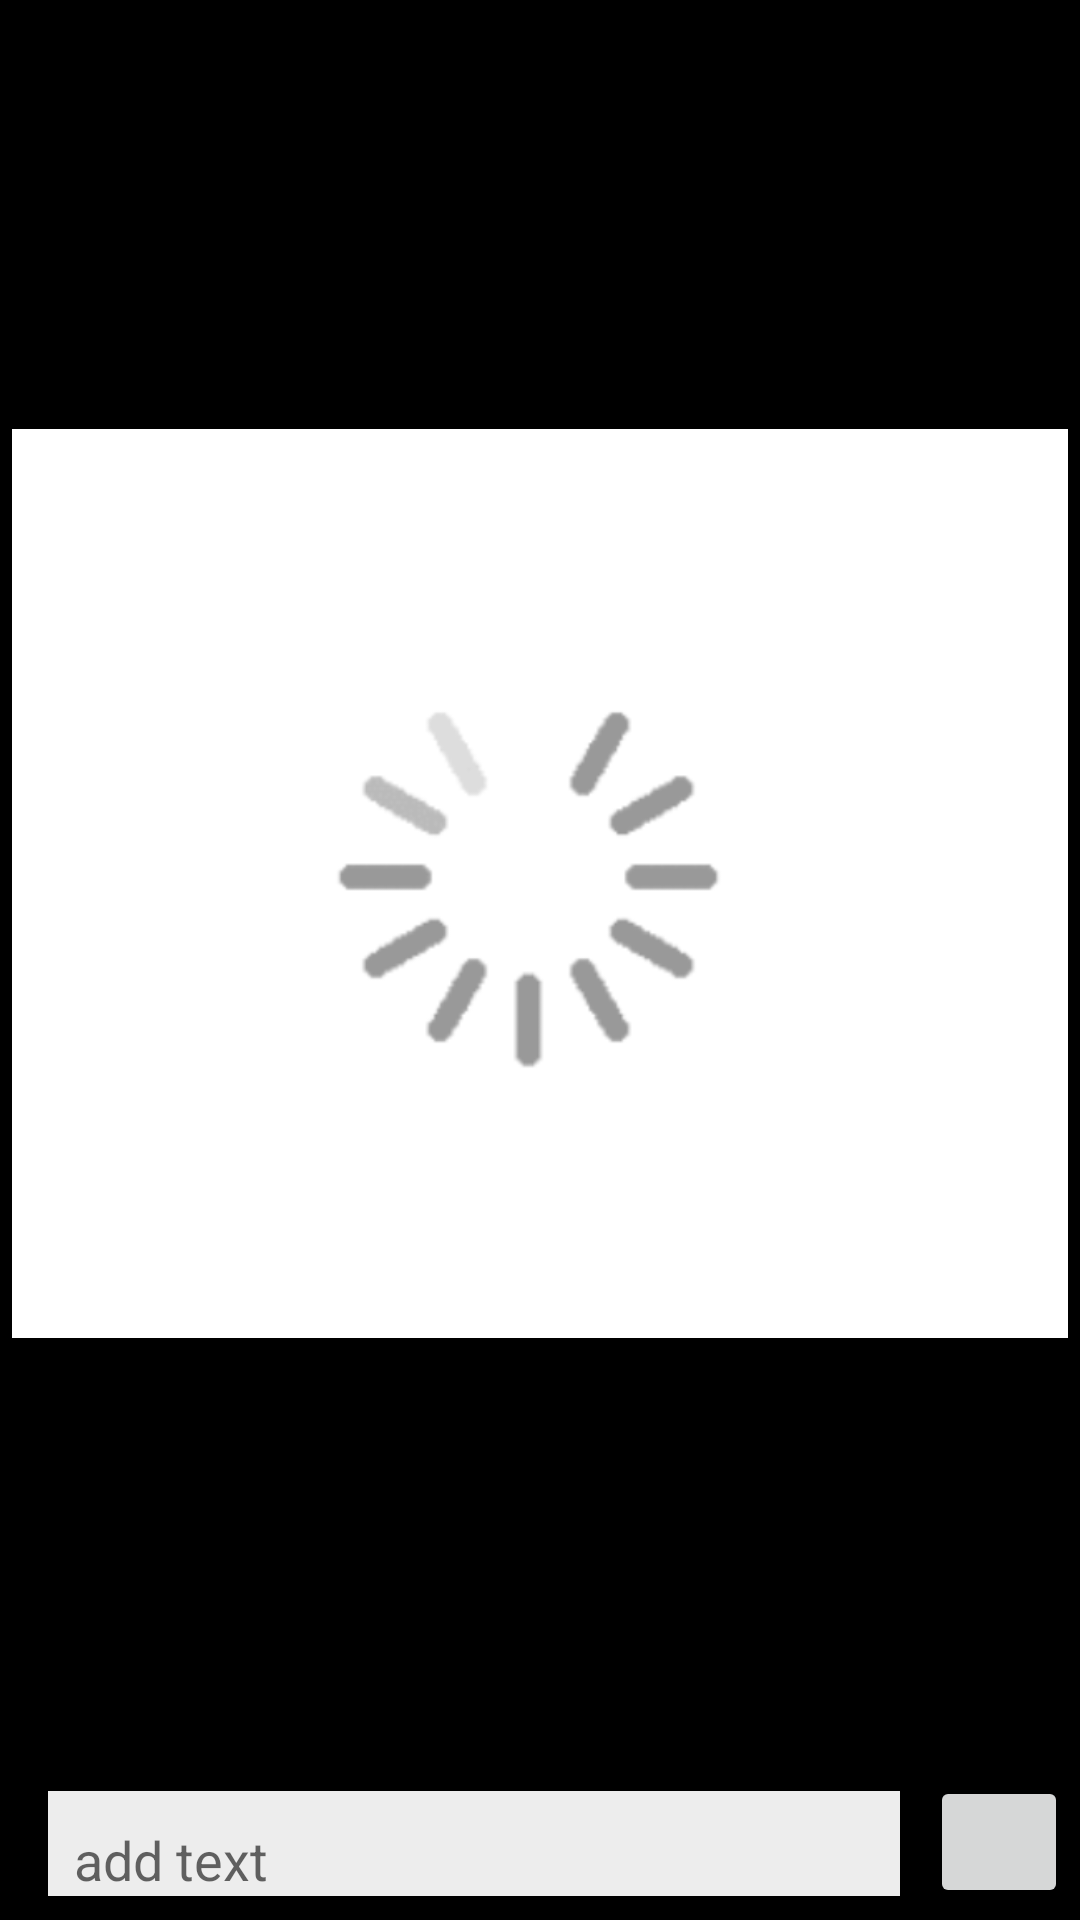

Reconstruct the res/layout file that produces this screen, plus the resources it refers to.
<!-- AndroidManifest.xml: application theme AppTheme -->
<!-- res/layout/activity_send_image.xml -->
<?xml version="1.0" encoding="utf-8"?>
<RelativeLayout xmlns:android="http://schemas.android.com/apk/res/android"
    xmlns:app="http://schemas.android.com/apk/res-auto"
    xmlns:tools="http://schemas.android.com/tools"
    android:layout_width="match_parent"
    android:layout_height="match_parent"
    android:background="#000000"
    tools:context=".SendImageActivity">

    <EditText
        android:id="@+id/inputTextImage"
        style="@style/Widget.AppCompat.AutoCompleteTextView"
        android:layout_width="match_parent"
        android:layout_height="wrap_content"
        android:layout_marginStart="16dp"
        android:layout_marginEnd="60dp"
        android:layout_marginBottom="8dp"
        android:background="#EDEDED"
        android:clickable="true"
        android:ems="10"
        android:focusable="true"
        android:focusableInTouchMode="true"
        android:gravity="bottom|clip_vertical"
        android:hint="  add text"
        android:inputType="textMultiLine|textPersonName"
        android:maxHeight="120dp"
        android:minHeight="35dp"
        android:overScrollMode="always"
        android:scrollbarStyle="insideInset"
        android:scrollbars="vertical"
        android:selectAllOnFocus="true"
        app:layout_constraintBottom_toBottomOf="parent"
        app:layout_constraintStart_toStartOf="parent"
        android:layout_alignParentBottom="true"/>

    <ImageButton
        android:id="@+id/btnSendImage"
        android:layout_width="46dp"
        android:layout_height="44dp"
        android:layout_alignParentEnd="true"
        android:layout_alignParentBottom="true"
        android:layout_marginEnd="4dp"


        android:layout_marginBottom="4dp"
        android:fontFamily="sans-serif-medium"
        android:onClick="onSendImageButton"
        android:scaleType="fitStart"
        android:src="@drawable/send_message"
        android:textAlignment="center"
        android:typeface="normal"
        app:layout_constraintBottom_toBottomOf="parent"
        app:layout_constraintEnd_toEndOf="parent" />

    <ImageView
        android:id="@+id/imageToSend"
        android:layout_width="wrap_content"
        android:layout_height="wrap_content"
        android:layout_above="@id/inputTextImage"
        android:layout_alignParentTop="true"
        android:layout_alignParentEnd="true"
        android:layout_alignParentStart="true"
        android:layout_marginStart="4dp"
        android:layout_marginEnd="4dp"
        android:layout_marginBottom="8dp"


        app:layout_constraintBottom_toTopOf="@id/inputTextImage"
        app:layout_constraintEnd_toEndOf="parent"
        app:layout_constraintStart_toStartOf="parent"
        app:layout_constraintTop_toTopOf="parent"
        app:srcCompat="@drawable/loading_image" />

</RelativeLayout>
<!-- resources referenced by this layout -->
<resources>
  <!-- drawable loading_image: png bitmap (drawable, 14281 bytes) -->
  <style name="AppTheme" parent="Theme.AppCompat.Light.DarkActionBar">
          
          <item name="colorPrimary">@color/colorPrimary</item>
          <item name="colorPrimaryDark">@color/colorPrimary</item>
          <item name="colorAccent">@color/colorAccent</item>
      </style>
  <color name="colorPrimary">#A6A6F4</color>
  <color name="colorAccent">#0359DA</color>
</resources>
